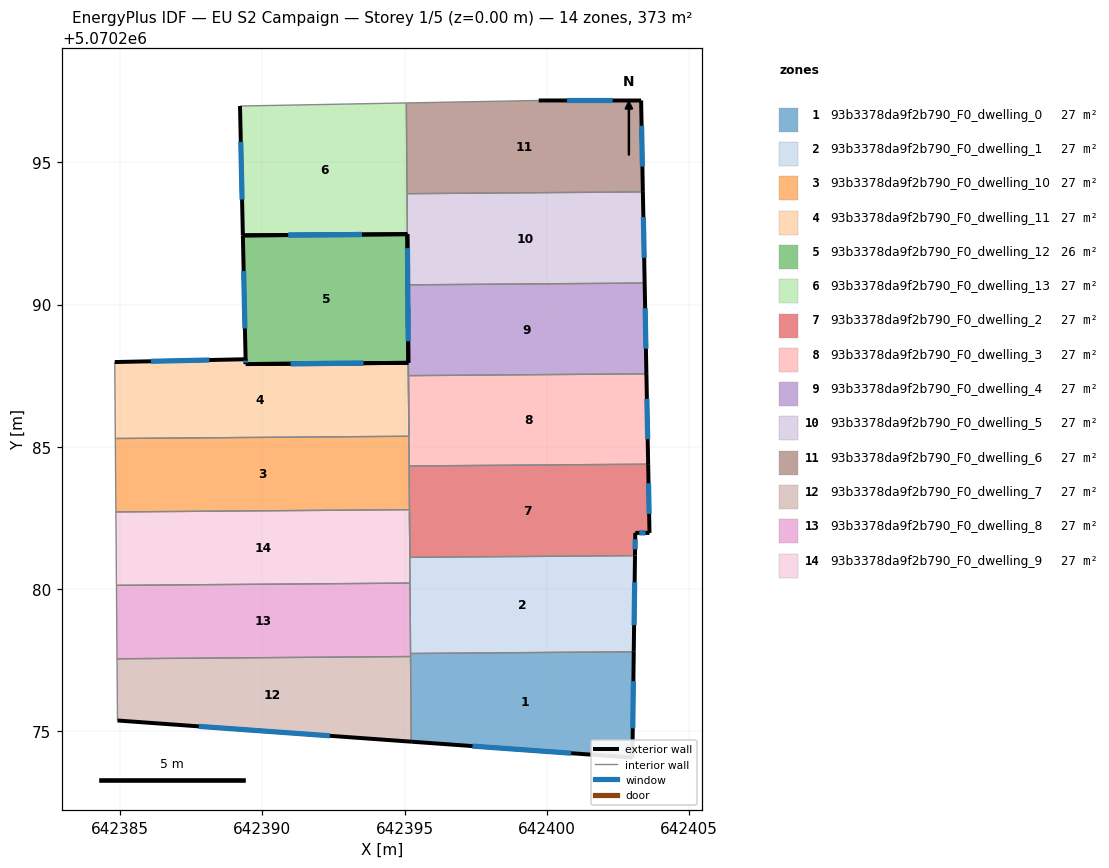
=== STOREY PLAN SPEC (per zone: floor XY polygon, exterior-wall plan segments, windows/doors) ===
zone 1: 93b3378da9f2b790_F0_dwelling_0  (26.7 m²)
  floor: (642403.06, 5070277.79) (642403.01, 5070274.06) (642395.23, 5070274.62) (642395.21, 5070277.73)
  exterior wall: (642403.01, 5070274.06) – (642403.06, 5070277.79)  [3.7 m]
    window: (642403.03, 5070275.09) – (642403.05, 5070276.76)  [2.2 m²]
  exterior wall: (642395.23, 5070274.62) – (642403.01, 5070274.06)  [7.8 m]
    window: (642397.39, 5070274.47) – (642400.86, 5070274.22)  [4.7 m²]
  interior walls: 3
zone 2: 93b3378da9f2b790_F0_dwelling_1  (26.7 m²)
  floor: (642403.11, 5070281.17) (642403.06, 5070277.79) (642395.21, 5070277.73) (642395.17, 5070282.68) (642395.19, 5070281.11)
  exterior wall: (642403.06, 5070277.79) – (642403.11, 5070281.17)  [3.4 m]
    window: (642403.07, 5070278.72) – (642403.09, 5070280.23)  [2.0 m²]
  interior walls: 5
zone 3: 93b3378da9f2b790_F0_dwelling_10  (26.7 m²)
  floor: (642395.15, 5070285.37) (642395.17, 5070282.79) (642384.84, 5070282.71) (642384.82, 5070285.29)
  interior walls: 5
zone 4: 93b3378da9f2b790_F0_dwelling_11  (27.3 m²)
  floor: (642395.13, 5070287.95) (642395.15, 5070285.37) (642384.82, 5070285.29) (642384.81, 5070287.87) (642384.81, 5070287.98) (642389.41, 5070288.08) (642389.41, 5070287.91)
  exterior wall: (642389.41, 5070288.08) – (642384.81, 5070287.98)  [4.6 m]
    window: (642388.13, 5070288.05) – (642386.08, 5070288.01)  [2.8 m²]
  exterior wall: (642389.41, 5070287.91) – (642389.41, 5070288.08)  [0.2 m]
    window: (642389.41, 5070287.96) – (642389.41, 5070288.03)  [0.1 m²]
  exterior wall: (642395.13, 5070287.95) – (642389.41, 5070287.91)  [5.7 m]
    window: (642393.55, 5070287.94) – (642391.00, 5070287.92)  [3.4 m²]
  interior walls: 4
zone 5: 93b3378da9f2b790_F0_dwelling_12  (26.0 m²)
  floor: (642395.10, 5070292.48) (642395.15, 5070285.37) (642395.13, 5070287.95) (642389.41, 5070287.91) (642389.31, 5070292.43)
  exterior wall: (642389.42, 5070287.91) – (642395.13, 5070287.95)  [5.7 m]
    window: (642391.00, 5070287.92) – (642393.55, 5070287.94)  [3.4 m²]
  exterior wall: (642395.10, 5070292.48) – (642389.31, 5070292.43)  [5.8 m]
    window: (642393.50, 5070292.47) – (642390.91, 5070292.45)  [3.5 m²]
  exterior wall: (642389.31, 5070292.43) – (642389.41, 5070287.91)  [4.5 m]
    window: (642389.34, 5070291.18) – (642389.38, 5070289.16)  [2.7 m²]
  exterior wall: (642395.13, 5070287.95) – (642395.10, 5070292.48)  [4.5 m]
    window: (642395.12, 5070289.21) – (642395.11, 5070291.23)  [2.7 m²]
  interior walls: 3
zone 6: 93b3378da9f2b790_F0_dwelling_13  (26.7 m²)
  floor: (642395.06, 5070297.09) (642395.10, 5070292.48) (642389.31, 5070292.43) (642389.21, 5070296.99)
  exterior wall: (642389.31, 5070292.43) – (642395.10, 5070292.48)  [5.8 m]
    window: (642390.91, 5070292.45) – (642393.50, 5070292.47)  [3.5 m²]
  exterior wall: (642389.21, 5070296.99) – (642389.31, 5070292.43)  [4.6 m]
    window: (642389.24, 5070295.73) – (642389.28, 5070293.69)  [2.7 m²]
  interior walls: 3
zone 7: 93b3378da9f2b790_F0_dwelling_2  (26.7 m²)
  floor: (642403.57, 5070284.39) (642403.62, 5070281.97) (642403.12, 5070281.97) (642403.11, 5070281.17) (642395.19, 5070281.11) (642395.16, 5070284.32)
  exterior wall: (642403.62, 5070281.97) – (642403.57, 5070284.39)  [2.4 m]
    window: (642403.60, 5070282.64) – (642403.58, 5070283.72)  [1.4 m²]
  exterior wall: (642403.12, 5070281.97) – (642403.62, 5070281.97)  [0.5 m]
    window: (642403.25, 5070281.97) – (642403.48, 5070281.97)  [0.3 m²]
  exterior wall: (642403.11, 5070281.17) – (642403.12, 5070281.97)  [0.8 m]
    window: (642403.11, 5070281.39) – (642403.11, 5070281.75)  [0.5 m²]
  interior walls: 5
zone 8: 93b3378da9f2b790_F0_dwelling_3  (26.7 m²)
  floor: (642403.51, 5070287.57) (642403.57, 5070284.39) (642395.16, 5070284.32) (642395.14, 5070287.50)
  exterior wall: (642403.57, 5070284.39) – (642403.51, 5070287.57)  [3.2 m]
    window: (642403.55, 5070285.27) – (642403.52, 5070286.69)  [1.9 m²]
  interior walls: 4
zone 9: 93b3378da9f2b790_F0_dwelling_4  (26.7 m²)
  floor: (642403.45, 5070290.76) (642403.51, 5070287.57) (642395.14, 5070287.50) (642395.11, 5070290.70)
  exterior wall: (642403.51, 5070287.57) – (642403.45, 5070290.76)  [3.2 m]
    window: (642403.49, 5070288.45) – (642403.46, 5070289.87)  [1.9 m²]
  exterior wall: (642395.11, 5070290.70) – (642395.13, 5070287.95)  [2.7 m]
    window: (642395.12, 5070289.94) – (642395.13, 5070288.71)  [1.6 m²]
  interior walls: 3
zone 10: 93b3378da9f2b790_F0_dwelling_5  (26.7 m²)
  floor: (642403.38, 5070293.96) (642403.45, 5070290.76) (642395.11, 5070290.70) (642395.09, 5070293.90)
  exterior wall: (642403.45, 5070290.76) – (642403.38, 5070293.96)  [3.2 m]
    window: (642403.43, 5070291.65) – (642403.40, 5070293.08)  [1.9 m²]
  exterior wall: (642395.10, 5070292.48) – (642395.11, 5070290.70)  [1.8 m]
    window: (642395.10, 5070291.98) – (642395.11, 5070291.19)  [1.1 m²]
  interior walls: 3
zone 11: 93b3378da9f2b790_F0_dwelling_6  (26.7 m²)
  floor: (642403.32, 5070297.18) (642403.38, 5070293.96) (642395.09, 5070293.90) (642395.06, 5070297.09) (642399.72, 5070297.18)
  exterior wall: (642403.38, 5070293.96) – (642403.32, 5070297.18)  [3.2 m]
    window: (642403.37, 5070294.86) – (642403.34, 5070296.29)  [1.9 m²]
  exterior wall: (642403.32, 5070297.18) – (642399.72, 5070297.18)  [3.6 m]
    window: (642402.32, 5070297.18) – (642400.72, 5070297.18)  [2.2 m²]
  interior walls: 3
zone 12: 93b3378da9f2b790_F0_dwelling_7  (26.7 m²)
  floor: (642395.21, 5070277.62) (642395.23, 5070274.62) (642384.90, 5070275.37) (642384.88, 5070277.54)
  exterior wall: (642384.90, 5070275.37) – (642395.23, 5070274.62)  [10.4 m]
    window: (642387.76, 5070275.16) – (642392.37, 5070274.83)  [6.2 m²]
  interior walls: 3
zone 13: 93b3378da9f2b790_F0_dwelling_8  (26.7 m²)
  floor: (642395.19, 5070280.20) (642395.21, 5070277.62) (642384.88, 5070277.54) (642384.86, 5070280.12)
  interior walls: 5
zone 14: 93b3378da9f2b790_F0_dwelling_9  (26.7 m²)
  floor: (642395.17, 5070282.79) (642395.19, 5070280.20) (642384.86, 5070280.12) (642384.84, 5070282.71)
  interior walls: 5

=== DERIVED (storey summary) ===
Building: EU S2 Campaign
Storey: 1 of 5  (floor level z = 0.00 m)
Storey gross floor area: 373.4 m²
Zones on this storey: 14
  - 93b3378da9f2b790_F0_dwelling_0: floor 26.7 m²; exterior wall 11.5 m (34.6 m²); 2 window(s) 6.9 m²; WWR 19.9%
  - 93b3378da9f2b790_F0_dwelling_1: floor 26.7 m²; exterior wall 3.4 m (10.1 m²); 1 window(s) 2.0 m²; WWR 19.9%
  - 93b3378da9f2b790_F0_dwelling_10: floor 26.7 m²
  - 93b3378da9f2b790_F0_dwelling_11: floor 27.3 m²; exterior wall 10.5 m (31.5 m²); 3 window(s) 6.3 m²; WWR 19.9%
  - 93b3378da9f2b790_F0_dwelling_12: floor 26.0 m²; exterior wall 20.6 m (61.7 m²); 4 window(s) 12.3 m²; WWR 19.9%
  - 93b3378da9f2b790_F0_dwelling_13: floor 26.7 m²; exterior wall 10.3 m (31.0 m²); 2 window(s) 6.2 m²; WWR 19.9%
  - 93b3378da9f2b790_F0_dwelling_2: floor 26.7 m²; exterior wall 3.7 m (11.2 m²); 3 window(s) 2.2 m²; WWR 19.9%
  - 93b3378da9f2b790_F0_dwelling_3: floor 26.7 m²; exterior wall 3.2 m (9.5 m²); 1 window(s) 1.9 m²; WWR 19.9%
  - 93b3378da9f2b790_F0_dwelling_4: floor 26.7 m²; exterior wall 5.9 m (17.8 m²); 2 window(s) 3.5 m²; WWR 19.9%
  - 93b3378da9f2b790_F0_dwelling_5: floor 26.7 m²; exterior wall 5.0 m (15.0 m²); 2 window(s) 3.0 m²; WWR 19.9%
  - 93b3378da9f2b790_F0_dwelling_6: floor 26.7 m²; exterior wall 6.8 m (20.5 m²); 2 window(s) 4.1 m²; WWR 19.9%
  - 93b3378da9f2b790_F0_dwelling_7: floor 26.7 m²; exterior wall 10.4 m (31.1 m²); 1 window(s) 6.2 m²; WWR 19.9%
  - 93b3378da9f2b790_F0_dwelling_8: floor 26.7 m²
  - 93b3378da9f2b790_F0_dwelling_9: floor 26.7 m²
Zone adjacency (shared interzone walls):
  - 93b3378da9f2b790_F0_dwelling_0 ↔ 93b3378da9f2b790_F0_dwelling_1
  - 93b3378da9f2b790_F0_dwelling_0 ↔ 93b3378da9f2b790_F0_dwelling_7
  - 93b3378da9f2b790_F0_dwelling_0 ↔ 93b3378da9f2b790_F0_dwelling_8
  - 93b3378da9f2b790_F0_dwelling_1 ↔ 93b3378da9f2b790_F0_dwelling_2
  - 93b3378da9f2b790_F0_dwelling_1 ↔ 93b3378da9f2b790_F0_dwelling_8
  - 93b3378da9f2b790_F0_dwelling_1 ↔ 93b3378da9f2b790_F0_dwelling_9
  - 93b3378da9f2b790_F0_dwelling_10 ↔ 93b3378da9f2b790_F0_dwelling_11
  - 93b3378da9f2b790_F0_dwelling_10 ↔ 93b3378da9f2b790_F0_dwelling_2
  - 93b3378da9f2b790_F0_dwelling_10 ↔ 93b3378da9f2b790_F0_dwelling_3
  - 93b3378da9f2b790_F0_dwelling_10 ↔ 93b3378da9f2b790_F0_dwelling_9
  - 93b3378da9f2b790_F0_dwelling_11 ↔ 93b3378da9f2b790_F0_dwelling_12
  - 93b3378da9f2b790_F0_dwelling_12 ↔ 93b3378da9f2b790_F0_dwelling_3
  - 93b3378da9f2b790_F0_dwelling_12 ↔ 93b3378da9f2b790_F0_dwelling_4
  - 93b3378da9f2b790_F0_dwelling_13 ↔ 93b3378da9f2b790_F0_dwelling_5
  - 93b3378da9f2b790_F0_dwelling_13 ↔ 93b3378da9f2b790_F0_dwelling_6
  - 93b3378da9f2b790_F0_dwelling_2 ↔ 93b3378da9f2b790_F0_dwelling_3
  - 93b3378da9f2b790_F0_dwelling_2 ↔ 93b3378da9f2b790_F0_dwelling_9
  - 93b3378da9f2b790_F0_dwelling_3 ↔ 93b3378da9f2b790_F0_dwelling_4
  - 93b3378da9f2b790_F0_dwelling_4 ↔ 93b3378da9f2b790_F0_dwelling_5
  - 93b3378da9f2b790_F0_dwelling_5 ↔ 93b3378da9f2b790_F0_dwelling_6
  - 93b3378da9f2b790_F0_dwelling_7 ↔ 93b3378da9f2b790_F0_dwelling_8
  - 93b3378da9f2b790_F0_dwelling_8 ↔ 93b3378da9f2b790_F0_dwelling_9